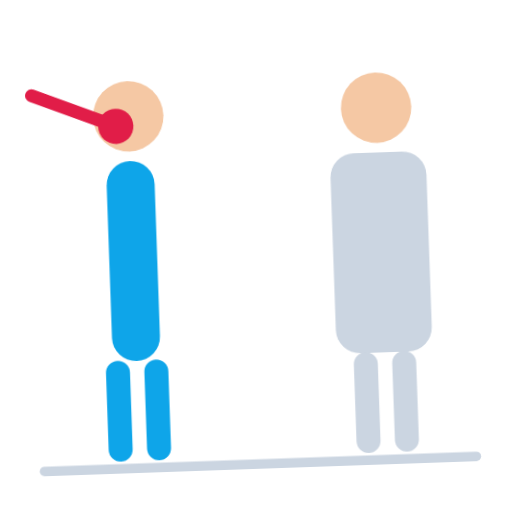
t = 0.00 s
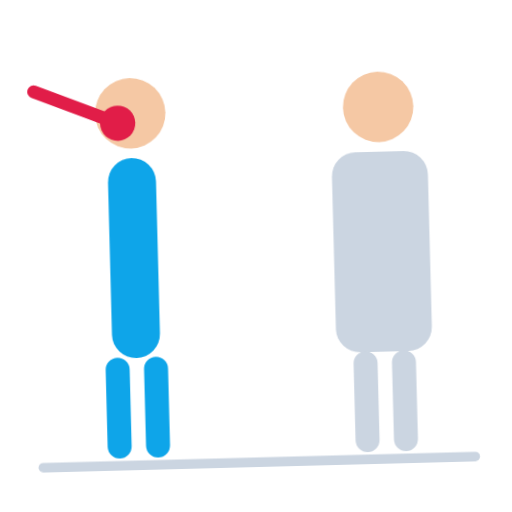
t = 0.40 s
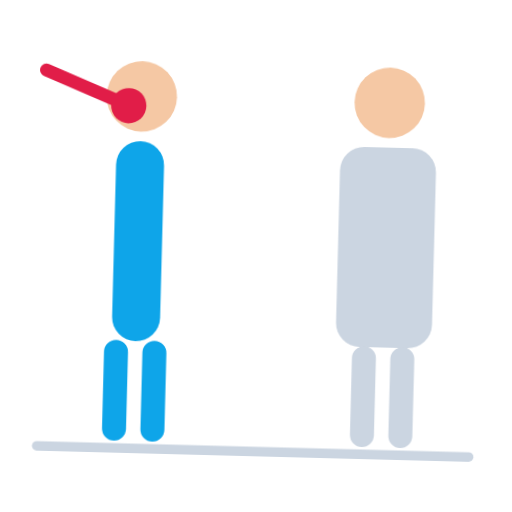
t = 1.20 s
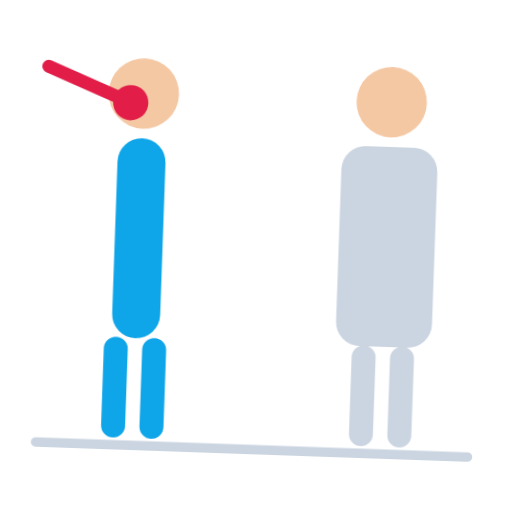
t = 1.60 s
t = 2.00 s: frame unchanged from t = 1.20 s, image omitted
t = 2.80 s: frame unchanged from t = 0.40 s, image omitted

The animated SVG that drew these frames (rendered in a browser with its animation timeline set to each time). Animation: 1 CSS @keyframes rule; one cycle of 3.20 s, repeats indefinitely.

<svg xmlns="http://www.w3.org/2000/svg" viewBox="0 0 320 320" role="img"><title>thin</title><style>@media(prefers-reduced-motion:no-preference){.art{transform-origin:160px 210px;animation:float 3.2s ease-in-out infinite}@keyframes float{0%,100%{transform:translateY(0) rotate(-2deg)}50%{transform:translateY(-9px) rotate(2deg)}}}</style><g class="art"><path d="M25 290H295" fill="none" stroke="#CBD5E1" stroke-width="6" stroke-linecap="round" stroke-linejoin="round"/><circle cx="85" cy="70" r="22" fill="#F5C8A4"/><rect x="70" y="98" width="30" height="125" rx="15" fill="#0EA5E9"/><path d="M73 230V278M97 230V278" fill="none" stroke="#0EA5E9" stroke-width="15" stroke-linecap="round" stroke-linejoin="round"/><circle cx="240" cy="70" r="22" fill="#F5C8A4"/><rect x="210" y="98" width="60" height="125" rx="15" fill="#CBD5E1"/><path d="M228 230V278M252 230V278" fill="none" stroke="#CBD5E1" stroke-width="15" stroke-linecap="round" stroke-linejoin="round"/><path d="M25 55L77 76" fill="none" stroke="#E11D48" stroke-width="8" stroke-linecap="round" stroke-linejoin="round"/><circle cx="77" cy="76" r="11" fill="#E11D48"/></g></svg>
